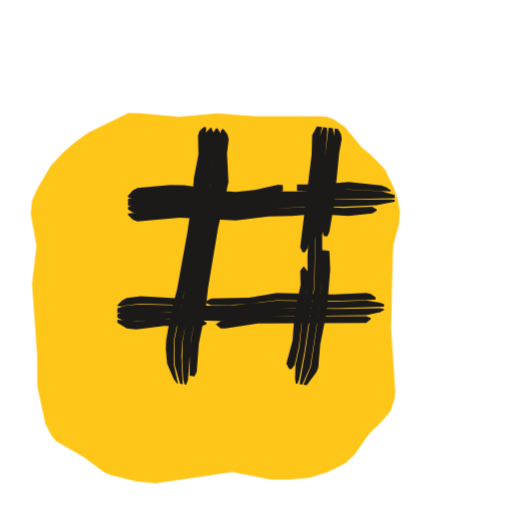
t = 0.00 s
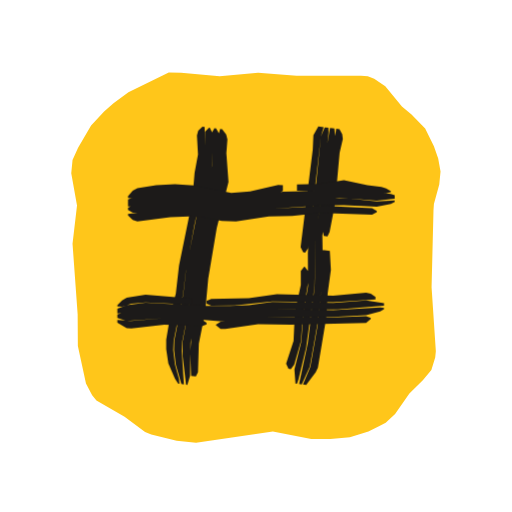
t = 0.53 s
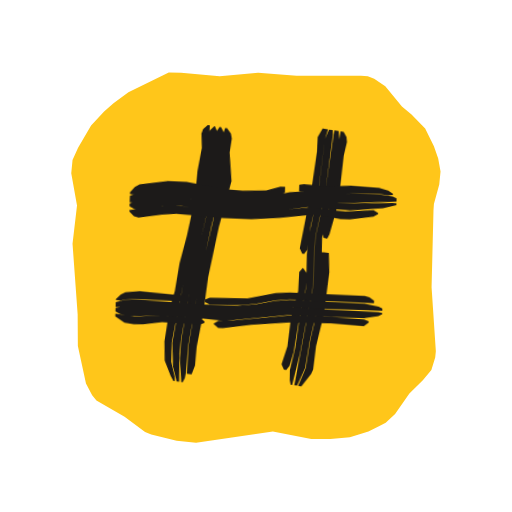
t = 1.04 s
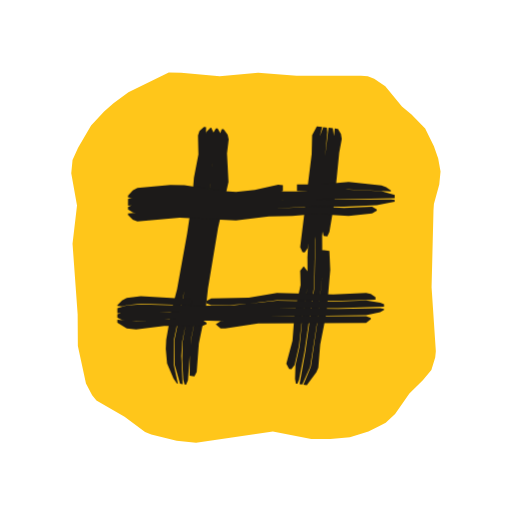
t = 1.51 s
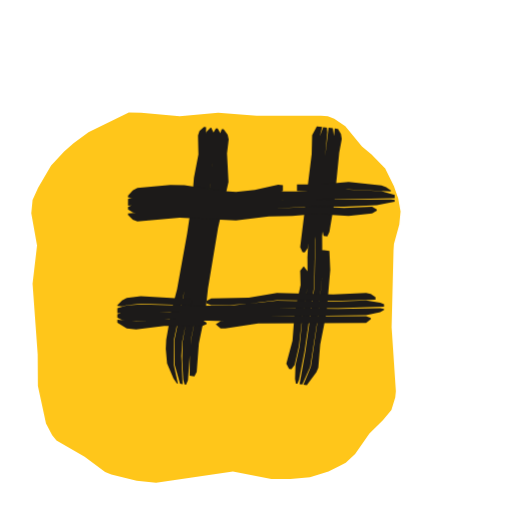
t = 2.09 s
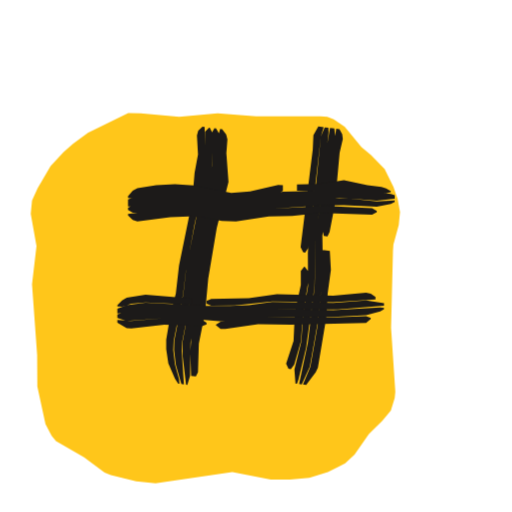
t = 2.57 s

The animated SVG that drew these frames (rendered in a browser with its animation timeline set to each time). Animation: 3 CSS @keyframes rules; one cycle of 3.04 s, repeats indefinitely.

<svg xmlns="http://www.w3.org/2000/svg" width="24" height="24" viewBox="0 0 24 24"><style>svg{--ai-spin:60deg}.ai-fill{animation:ai-fill 2600ms infinite}@keyframes ai-fill{0%,82%,100%{transform:translate(-1.9px,1.9px)}14%,70%{transform:translate(0,0)}}.ai-f1,.ai-f2{opacity:0}.ai-frame{animation:ai-boil 660ms steps(1,end) infinite}.ai-f1{animation-delay:-440ms}.ai-f2{animation-delay:-220ms}@keyframes ai-boil{0%{opacity:1}33.33%,100%{opacity:0}}.ai-target{transform-box:view-box;transform-origin:12px 12px;animation:ai-move 2600ms ease-in-out infinite}.ai-n1{animation-delay:70ms}.ai-n2{animation-delay:140ms}.ai-n3{animation-delay:210ms}@keyframes ai-move{0%,23.08%{transform:none}28.08%{transform:rotate(-12deg)}35.08%{transform:rotate(6deg)}43.08%,100%{transform:none}}@media (prefers-reduced-motion:reduce){*{animation:none!important}}</style><g class="ai-fill"><path d="M8.49 3.41l1.81 .16 1.8-.16 1.8 .14 3.02 0 .32 .03 .3 .11 .52 .35 .78 .95 .45 .38 .64 .65 .41 .83 .2 .58 .11 .61-.06 .61-.25 .91-.02 .3-.09 3.6 .2 3-.03 .3-.18 .58-.4 .48-.63 .62-.67 .97-.44 .41-.27 .14-.54 .27-.87 .27-.91 .08-.9 0-1.8-.35-3.6 .52-.91-.09-1.19-.29-.29-.12-.96-.71-1.32-.77-.2-.24-.29-.55-.38-1.76-.01-1.49-.24-3.3 .21-1.8-.27-1.51 .06-.62 .26-.57 .61-1.05 .61-.65 .44-.39 .7-.51 1.89-.93z" fill="#FFC61A"/></g><g fill="#1C1A19" class="ai-target"><g class="ai-frame ai-f0"><path d="M10.39 6.05l-.07 .21-.03 2.21-.4 1.95-.66 4.13-.26 1.3-.07 .66-.01 1.1 .22 .03 .11-.21 .1-1.32 .31-1.51 .12-1.09 .47-2.83 .49-2.15-.07-1.34 .08-.66-.05-.22-.19-.25zM10.12 6.02l-.12 .2-.05 1.55-.09 .87-1.3 7.38-.02 .88 .05 .9 .06 .22 .07 .01 .09-.21 .15-1.97 .27-1.3 .68-4.13 .4-1.94 .05-1.99-.02-.23-.14-.24zM9.87 5.98l-.2 .2-.04 .22 0 .88-.28 2.19-.74 4.34-.44 2.16 .01 1.11 .26 .91 .12 .02-.06-1.33 .04-.66 .44-2.17 .95-5.64 .08-1.99-.11-.23zM9.56 5.95l-.21 .19-.07 .21 .02 .89-.21 1.09-.09 1.09-.23 1.53-.47 2.6-.28 1.07-.23 1.3-.02 .44 .06 .68 .3 .7 .16 .23 .05 .01-.2-.91 0-1.1 .51-2.38 .74-4.34 .25-1.97 .02-1.32z"/><path d="M15.69 6.02l-.23 2.41-.34 2.4 .05 .23 .17 .02 .1-.21 .22-1.3 .24-2.41 .12-.65-.04-.23-.14-.24zM15.09 11.71l.02 1.11-.19 1.98-.35 2.39-.35 .84 .16 .02 .45-.6 .09-.22 .09-1.09 .3-1.52 .17-1.97-.04-.89zM15.4 5.99l-.61 5.02-.05 2.43-.43 3.05-.27 1.52 .13 .01 .37-.83 .37-2.39 .2-1.98-.01-1.77 .36-2.62 .21-1.97-.07-.45zM15.15 5.96l-.16 .42-.07 1.1-.46 3.71-.05 .88 .01 1.33-.25 1.52-.13 1.32-.19 .86-.02 .66 .04 .22 .07 .01 .08-.2 .25-1.3 .45-3.05 .05-2.21 .41-3.27 .16-1.76-.02-.22zM14.85 5.92l-.22 .42-.02 .88-.54 4.37 .11 .23 .1 .01 .14-.2 .5-4.15 .07-1.1 .11-.43zM14.23 12.49l-.16 .2 .02 .67-.28 1.3-.1 1.31-.29 1.08 .13 .24 .11 .01 .15-.2 .2-.87 .15-1.31 .26-1.52 .01-.66-.19-.25z"/><path d="M6 9.25l.22 .03 1.1-.15 1.1-.06 2.64 .28 1.32-.17 .66-.14 .22-.09 0-.27-.22-.02-1.1 .24-.88 .1-.66-.05-1.76-.27-.66-.01-1.54 .14-.22 .11-.22 .25zM13.92 8.95l.88 .04 1.54-.11 1.98 .09 0-.05-.22-.15-.22-.08-1.54-.16-1.32 .12-1.1 0zM6 9.64l2.42-.18 2.64 .23 2.2-.29 5.24-.11 0-.15-.62-.18-1.76-.08-1.32 .09-1.54 0-1.54 .28-.66 .06-2.64-.28-1.98 .15-.44 .15zM6 9.82l.22 .14 .22 .03 1.98-.17 2.64 .18 1.98-.24 1.76-.09 1.32 .02 1.54-.07 .84-.17 0-.08-.18-.02-4.84 .02-2.42 .29-2.86-.23-1.98 .18-.22 .09zM6 10.07l.22 .23 .22 .08 1.98-.18 2.64 .13 1.54-.19 1.1-.02 1.1-.09 1.54 .09 1.1-.12 .22-.13 0-.05-.22-.13-1.32 .06-1.1-.06-2.2 .08-1.76 .22-2.64-.18-2.42 .19z"/><path d="M5.5 14.34l.22 .02 .22-.06 .66-.06 2.2 .07 .22-.04 0-.21-.22-.05-2.2-.13-.66 .08-.22 .12-.22 .22zM9.68 14.22l.22 .09 .88-.02 .88-.05 1.32-.17 2.64 .03 1.98-.05 0-.12-.22-.15-.22-.05-1.54 .07-2.64-.07-1.32 .22-1.76 .04-.22 .12zM5.5 14.68l2.42-.06 2.64 .05 2.42-.23 2.86 .01 2.16-.07 0-.12-.18-.07-.66-.11-1.54 .06-2.64-.05-1.98 .22-1.76 .03-2.64-.07-.66 .05-.44 .13zM5.5 14.89l.22 .11 .44 .07 1.76-.1 2.64 .08 1.98-.22 4.62-.06 .66-.14 .18-.1 0-.05-.18-.04-1.98 .04-2.86-.04-2.2 .21-3.3-.03-1.76 .05-.22 .06zM5.5 15.12l.44 .28 .44 .04 1.32-.16 1.76 .01 .22-.09 0-.07-.22-.14-1.76-.02-1.32 .1-.88-.09zM10.12 15.21l.22 .18 .22 0 1.54-.23 5.06-.02 .22-.18 0-.06-.22-.08-4.62 .01-2.2 .22-.22 .15z"/></g><g class="ai-frame ai-f1"><path d="M10.36 6.05l-.06 .21-.04 .88 .03 1.56-.84 4.1-.47 3.49-.04 1.33 .22 .03 .15-.43 .05-.88 .25-1.52 .18-1.75 .43-2.39 .52-2.15-.13-1.34 .08-.66-.05-.23-.19-.24zM10.1 6.01l-.13 .21-.05 1.99-.08 .87-.74 3.68-.47 3.27-.04 .88 .1 1.11 .06 .01 .1-.2 .04-.22 .07-1.32 .47-3.27 .44-2.38 .44-1.94-.03-1.56 .05-.66-.02-.22-.14-.24zM9.85 5.98l-.2 .2-.05 .21 0 .89-.17 1.97-.66 3.25-.56 3.7 .07 1.11 .19 .69 .12 .01-.03-1.33 .05-.66 .5-3.26 .8-4.11 .08-2.43-.11-.24zM9.54 5.94l-.21 .2-.07 .21 .04 .67-.17 1.09-.08 1.32-.32 1.73-.3 1.29-.18 1.31-.22 .86-.19 1.53 .04 .89 .3 .7 .14 .24 .06 0-.01-.21-.18-.69-.01-.89 .6-3.69 .66-3.24 .17-1.98 .03-1.33z"/><path d="M15.77 6.03l-.34 3.29-.34 1.51 .05 .22 .17 .03 .1-.21 .27-1.08 .12-.65 .16-1.97 .13-.65-.03-.23-.14-.24zM15.06 11.71l.02 1.11-.19 1.97-.22 1.08-.17 1.31-.33 .84 .15 .02 .44-.6 .09-.21 .1-1.1 .32-1.51 .19-1.97-.05-.9zM15.48 6l-.38 3.28-.34 1.73-.05 2.43-.72 4.56 .13 .01 .35-.83 .18-1.31 .26-1.3 .18-1.75-.02-1.77 .39-1.95 .28-2.63-.06-.45zM15.23 5.97l-.17 .42-.25 2.63-.36 1.95-.07 .88 .02 1.55-.27 1.52-.15 1.31-.22 1.08 .01 .45 .05 .22 .07 .01 .32-1.51 .49-3.04 .05-2.43 .38-1.95 .29-2.85-.02-.22zM14.93 5.93l-.22 .41-.01 .67-.2 1.75-.46 2.82 .12 .24 .09 .01 .14-.2 .12-1.1 .27-1.29 .28-2.85 .12-.43zM14.21 12.49l-.16 .2-.02 .89-.3 1.29-.12 1.31-.25 .86 .12 .24 .11 .01 .15-.2 .17-.65 .2-1.52 .28-1.52 .02-.66-.19-.25z"/><path d="M6 9.29l.22 .02 1.1-.24 .88-.05 .66 .03 1.76 .24 1.32 .01 .66-.08 .44-.11 .22-.13 0-.26-.22 0-.66 .19-1.1 .05-.88-.05-1.76-.28-.88-.01-1.32 .2-.22 .13-.22 .26zM13.92 8.9l1.32 .06 2.42-.06 .44 .06 .22-.02 0-.06-.22-.14-.44-.12-1.32-.06-1.1 .07-1.1-.07-.22 .04zM6 9.68l1.98-.26 .88 .02 1.76 .19 1.1 .02 .66-.04 1.76-.29 1.98 .06 2.38-.14 0-.15-.18-.08-.66-.09-2.42 .03-1.1-.05-.66 .06-1.1 .27-.88 .05-.88-.03-1.98-.26-.88 0-1.32 .2-.44 .18zM6 9.86l.22 .12 .22 .02 1.1-.19 .88-.04 1.98 .17 1.32 .02 .88-.07 1.76-.26 1.98 .09 1.54-.15 .62-.16 0-.08-.18-.02-2.2 .08-1.98-.09-.66 .07-1.1 .21-.88 .05-.88-.02-2.42-.23-1.1 .09-.88 .16-.22 .11zM6 10.11l.22 .21 .22 .06 1.1-.18 .66-.05 2.2 .12 1.32 .02 1.32-.11 1.54-.2 .44 .02 .88 .15 .44 0 1.1-.17 .22-.13 0-.05-.22-.13-1.32 .11-1.76-.13-2.42 .3-1.32-.01-2.42-.18-.88 .07-1.32 .21z"/><path d="M5.5 14.27l.22 .02 .22-.06 .66-.03 2.42 .05 0-.21-.22-.06-2.2-.15-.66 .07-.22 .11-.22 .22zM9.68 14.23l.22 .11 1.54-.02 .66-.08 .88-.19 .66-.06 3.96 .05 0-.12-.22-.16-.22-.05-3.52-.05-.66 .05-1.32 .29-1.76 .02-.22 .1zM5.5 14.6l2.86 0 2.2 .11 1.1-.08 1.98-.27 4.36 .02 0-.11-.18-.08-.66-.12-3.52-.06-.66 .06-.88 .19-.88 .09-1.54 0-3.08-.13-.66 .03-.44 .13zM5.5 14.81l.22 .12 .44 .08 1.54-.07 1.1 0 1.76 .15 3.08-.37 3.52 .03 .66-.12 .18-.09 0-.06-.18-.04-4.18-.08-2.86 .34-2.86-.12-2.2 .02-.22 .05zM5.5 15.04l.44 .29 .44 .05 .44-.01 .88-.13 1.76 .06 .22-.08 0-.08-.22-.15-.44-.04-1.32-.01-1.32 .08-.88-.11zM10.12 15.25l.22 .18 .22 0 1.32-.2 1.76-.16 1.98-.03 1.54 .08 .22-.17 0-.06-.22-.08-1.54-.07-1.98 0-2.64 .32-.66 .03-.22 .14z"/></g><g class="ai-frame ai-f2"><path d="M10.32 6.04l-.06 .21 .03 2.22-.54 2.38-.37 2.17-.16 1.53-.25 1.3-.05 .66 .04 1.11 .22 .03 .1-.21 .04-1.33 .3-1.51 .14-1.54 .4-2.38 .55-2.15-.1-1.35 .05-.65-.06-.23-.19-.25zM10.05 6.01l-.11 .2-.01 1.55-.1 1.1-.38 1.73-.39 2.17-.14 1.31-.36 1.95 0 .66 .16 1.35 .06 .01 .13-.43 .02-1.55 .33-1.73 .17-1.53 .38-2.17 .5-2.15-.01-2-.03-.22-.14-.24zM9.8 5.98l-.19 .19 0 1.11-.22 1.97-.65 3.24-.15 1.31-.42 2.17-.01 .44 .08 .68 .26 .91 .12 .02-.1-1.56 .02-.44 .38-1.95 .16-1.31 .39-2.17 .31-1.29 .13-.87 .04-2.21-.12-.24zM9.49 5.94l-.2 .19-.06 .22 .05 .89-.16 .87-.11 1.31-.62 3.03-.15 1.31-.23 .86-.22 1.3 0 .45 .1 .67 .31 .71 .15 .23 .06 .01-.02-.22-.19-.69-.08-.67 .02-.44 .44-2.17 .13-1.09 .4-2.17 .29-1.29 .22-1.97-.03-1.33z"/><path d="M15.76 6.03l-.16 1.09-.21 2.19-.26 1.52 .05 .23 .17 .02 .1-.21 .25-1.3 .22-2.41 .15-.65-.03-.22-.13-.24zM15.11 11.72l.02 1.11-.24 2.41-.34 1.95-.35 .83 .15 .02 .45-.6 .1-.21 .4-2.39 .06-1.1 .15-1.09-.05-.89zM15.47 6l-.15 .86-.23 2.19-.29 1.96-.05 2.43-.32 2.62-.41 1.94 .12 .02 .38-.83 .35-1.96 .27-2.4-.03-1.78 .28-1.74 .21-2.19 .12-.65-.05-.45zM15.22 5.97l-.18 .42-.24 2.4-.31 2.18-.06 .88 .01 1.56-.22 1.3-.1 1.32-.32 1.29 .05 .66 .07 .01 .07-.21 .36-1.5 .39-2.84 .06-2.43 .32-2.18 .28-2.62-.01-.22zM14.92 5.93l-.23 .41-.03 .66-.57 4.59 .12 .23 .09 .02 .14-.21 .6-5.24 .13-.43zM14.26 12.5l-.16 .2 0 .66-.28 1.3-.06 1.32-.35 1.07 .11 .23 .11 .02 .16-.21 .31-1.07 .1-1.31 .25-1.52 .01-.45-.18-.24z"/><path d="M6 9.28l.22 .02 1.32-.22 1.1-.05 .66 .07 1.32 .27 .44 .02 1.32-.2 .66-.14 .22-.1 0-.27-.22-.01-1.32 .3-.88 .07-1.76-.35-.88-.06-.88 .05-.88 .14-.22 .12-.22 .25zM13.92 8.94l.88 .02 1.32-.15 1.32 .19 .66 .05 .22-.04 0-.05-.22-.13-.22-.07-.66-.08-1.1-.23-1.1 .17-1.1 .02zM6 9.67l1.76-.21 .88-.04 .66 .06 1.32 .24 .44 .02 2.42-.35 2.42-.12 1.76 .14 .84-.1 0-.16-.18-.06-2.2-.28-1.32 .14-1.54 .03-1.54 .3-.66 .08-.66-.06-1.32-.27-.66-.04-1.32 .1-.66 .1-.44 .16zM6 9.84l.22 .13 .22 .03 1.54-.2 .88-.02 1.54 .23 .66 .04 1.76-.27 2.2-.15 1.1-.01 1.54 .07 .66-.13 .18-.09 0-.08-.84 .05-1.32-.14-.66-.02-2.42 .1-1.76 .29-.66 .04-1.54-.26-.88-.06-1.32 .11-.88 .13-.22 .1zM6 10.1l.22 .21 .22 .07 1.54-.2 .88-.03 .66 .04 .88 .16 .66 .03 1.54-.23 1.1-.03 1.32-.14 2.42 .08 .22-.12 0-.05-.22-.13-2.2-.11-2.42 .13-1.76 .26-.66-.04-1.1-.2-.66-.03-.88 .04-1.76 .22z"/><path d="M5.5 14.36l.22 .01 .44-.13 .66-.07 1.98 .1 .22-.03 0-.21-.22-.05-1.98-.17-.88 .14-.22 .13-.22 .23zM9.68 14.23l.22 .1 1.1-.01 1.76-.19 2.86 .03 1.98-.12 0-.12-.22-.15-.22-.05-1.54 .14-2.64-.07-1.32 .19-1.76 .03-.22 .1zM5.5 14.69l1.76-.13 3.3 .14 1.98-.19 3.3-.01 2.16-.17 0-.12-.84-.13-1.54 .12-2.86-.05-1.1 .15-.88 .04-1.1 0-2.86-.15-.88 .11-.44 .17zM5.5 14.9l.44 .14 1.76-.13 1.32 .04 1.54 .13 1.76-.2 3.3-.03 1.54-.08 .66-.17 .18-.11 0-.06-.18-.02-2.2 .13-2.86-.05-2.2 .2-3.52-.14-1.32 .12-.22 .07zM5.5 15.13l.44 .25 .22 .01 1.54-.17 1.76 .07 .22-.08 0-.08-.22-.14-.44-.04-1.32-.04-1.54 .13-.66-.04zM10.12 15.24l.22 .18 .22 0 1.54-.23 1.54 .03 3.52-.08 .22-.19 0-.05-.22-.08-1.54 .06-3.3 0-1.98 .2-.22 .14z"/></g></g></svg>
